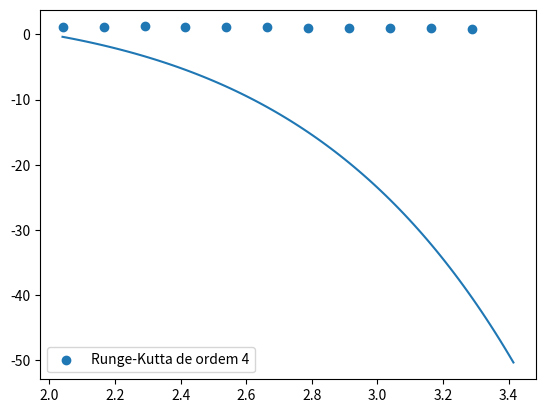

Python code for this plot:
'''

Use um método de Runge-Kutta de ordem 4 para aproximar a solução do pvi.

y′=3.88y(1−x)+2.73x+1.22,y(1.16)=2.82.

Use tamanho do passo h=0.125 e realize 10 iterações.

'''
import matplotlib.pyplot as plt
from scipy import special
import numpy as np
# y' = 3.88*y*(1 - x) + 2.73 * x + 1.22, y(1.16) = 2.82
# possui única solução pelo EXU

x0, y0 = 2.04, 1.12
h = 0.125 # tamanho do passo
n = 11

def f(x, y):
    return 3.73*y*(1 - x) + 1.73 * x + 1.89

def solucao_do_pvi(x):
    return np.e**x*(2.34 - 1.17*x)

def rk4(f, x0, y0, h, n):
    x = {i: x0 + i * h for i in range(n)}
    y = {0: y0}
    for k in range(n - 1):
        m1 = f(x[k], y[k])
        m2 = f(x[k] + h / 2, y[k] + m1 * h / 2)
        m3 = f(x[k] + h / 2, y[k] + m2 * h / 2)
        m4 = f(x[k] + h, y[k] + m3 * h)
        y[k + 1] = y[k] + (h / 6) * (m1 + 2 * m2 + 2 * m3 + m4) # <- fórmula do método de Runge-Kutta
    return x, y

xs, ys = rk4(f, x0, y0, h, n)
x = [v for _, v in xs.items()]
y = [v for _, v in ys.items()]

t = np.linspace(x0, x0 + n * h, 100)

for i in range(len(y)):
    print("y{} = {}".format(i,y[i]))

plt.scatter(x, y, label="Runge-Kutta de ordem 4")
plt.plot(t, solucao_do_pvi(t))
plt.legend()
plt.show()
